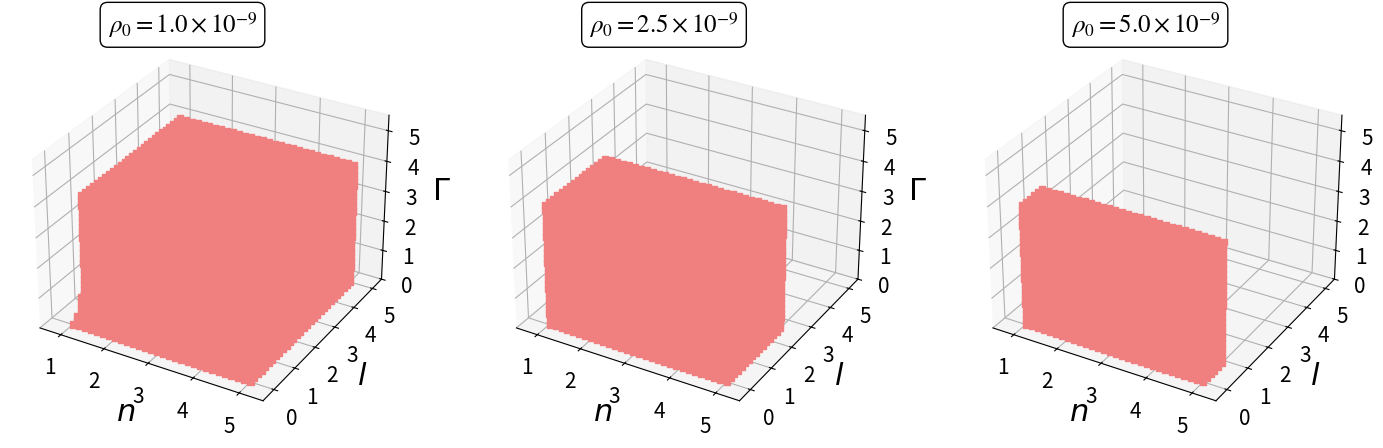
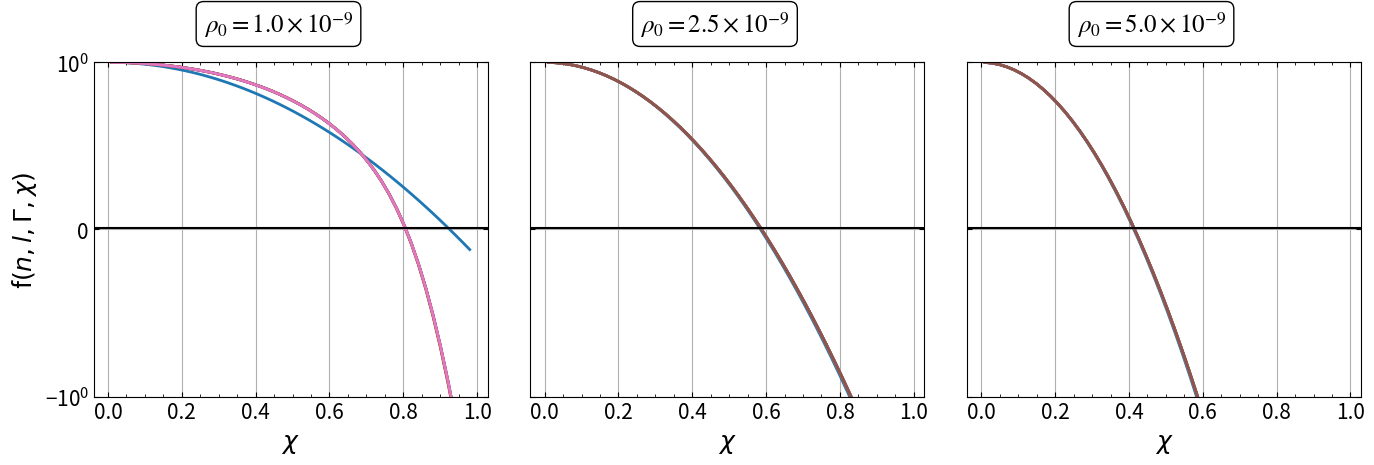

Write Python code to recreate these figures, in order.
# Neutral Massive
import numpy as np
import matplotlib
from matplotlib import pyplot as plt
from scipy.integrate import cumulative_trapezoid

# Define global constants
Q, Rb, Lam = 1e3, 1e4, 1e-52

# Loop Constants
Xi, Xf, Xspc = 0.01, 0.98, 50
ni, nf, nspc = 1.01, 5, 30
li, lf, lspc = 0.01, 5, 30
gi, gf, gspc = 0.001, 5, 30

# Eq. 43 in paper
def phiprime(n, l, g, rho0, p0):
    fact1 = 4*np.pi*rho0*Rb
    fact12 = (l+1)/(l+3)
    fact13 = p0/rho0
    fact2 = (n-1)*Q*Q/Rb/Rb/Rb/(2*n-1)
    fact21 = Lam*Rb/3
    num = (fact1*X*(1/3+fact12*pow(X, l)+fact13*pow(1-pow(X, l),g))
      -fact2*pow(X, 2*n-3)+fact21*X)
    denom = (1-2*fact1*Rb*pow(X,2)*(1/3-pow(X, l)/(l+3))
      -fact2*Rb*pow(X,2*n-2)/(n-1)+fact21*Rb*pow(X,2))
    return num/denom

# Grid of rho and p values
rho_vals = np.array([1.00e-9, 2.50e-9, 5.00e-9])  # 4 values for rho
p_ratio_vals = np.array([0.25])  # 5 values for p/rho

# Define X and ranges for the nested loops
X = np.linspace(Xi, Xf, num=Xspc)
nvals = np.linspace(ni, nf, num=nspc)
lvals = np.linspace(li, lf, num=lspc)
gvals = np.linspace(gi, gf, num=gspc)

# Create 1x3 scatter subplot
SCfig, SCaxes = plt.subplots(1, 3, figsize=(15, 5), subplot_kw={'projection': '3d'})
plt.subplots_adjust(left=0.05, right=0.95, top=0.97, bottom=0.1)
SCaxes = SCaxes.flatten()

# Create 1x3 LHS subplot
LHSfig, LHSaxes = plt.subplots(1, 3, figsize=(15, 5), sharex=True, sharey=True)
LHSaxes = LHSaxes.flatten()

#Plot Params
plt.rcParams['font.family'] = 'serif' #'STIXGeneral' #'serif'
matplotlib.rcParams['font.size'] = '16'
matplotlib.rcParams['ps.fonttype'] = 42 #note: fontype 42 compatible with MNRAS style file when saving figs
matplotlib.rcParams['mathtext.fontset'] = 'stix'
plt.rcParams['axes.labelsize'] = 12
plt.rcParams['axes.linewidth'] = 1.
plt.rcParams['xtick.major.size'] = 6
plt.rcParams['xtick.minor.size'] = 3
plt.rcParams['ytick.major.size'] = 6
plt.rcParams['ytick.minor.size'] = 3
plt.rcParams['xtick.labelsize'] = 12
plt.rcParams['ytick.labelsize'] = 12
plt.rcParams['legend.numpoints'] = 1  # uses 1 symbol instead of 2
plt.rcParams['legend.frameon'] = False
plt.rcParams['legend.handletextpad'] = 0.3

# Loop through rho and pres combinations
for idx, rho0 in enumerate(rho_vals):
    SCax = SCaxes[idx]  # Access corresponding subplot
    LHSax = LHSaxes[idx]  # Access corresponding subplot
    p0 = p_ratio_vals[0] * rho0  # Calculate pres

    ns, ls, gs = [], [], []
    nus, lus, gus = [], [], []
    one_over_esq = 1/100

    if idx == 0:  # Only the first column gets the y-axis label
        LHSax.set_ylabel(r'f$(n, l, \Gamma, \chi)$', fontsize=18)
        
# Loop through n, l, g values
    for n in nvals:
        for l in lvals:
            for g in gvals:
                if p0 / rho0 > 1 / g:
                    continue
                y = phiprime(n, l, g, rho0, p0)
                y_integral = cumulative_trapezoid(y, X, initial=0)
                y_combined = np.exp(-2 * y_integral) * (1 - X * Rb * y)
                if np.any((y_combined[0] < one_over_esq) and (np.max(y_combined) >= one_over_esq)):
                    if np.any(y_combined[-1] < one_over_esq):
                        nus.append(n)
                        lus.append(l)
                        gus.append(g)
                    else:
                        ns.append(n)
                        ls.append(l)
                        gs.append(g)
                elif np.any((y_combined[0] > one_over_esq) and (y_combined[-1] < one_over_esq)):
                    ns.append(n)
                    ls.append(l)
                    gs.append(g)
                # Makes a .txt of the scatter plot points
                #with open("NME=10.txt", "a") as f:  # Open in append mode to keep adding results
                    #f.write(f"{n} {l} {g} {rho0}\n")  # Write values separated by spaces
                        
    # Scatter plot
    SCax.scatter(ns, ls, gs, color='lightcoral', alpha = 1, marker="s", rasterized=True)
    SCax.scatter(nus, lus, gus, color='red', alpha = 1, marker="s", rasterized=True)  
    
    # Scatter plot parameters
    SCax.set_xlim(0.51, 5.51)
    SCax.set_ylim(-0.51, 5.5)
    SCax.set_zlim(0, 5.5)
    SCax.set_xlabel("$n$", fontsize=22)
    SCax.set_ylabel("$l$", fontsize=22)
    SCax.tick_params(axis='x', labelsize=15)
    SCax.tick_params(axis='y', labelsize=15)
    SCax.tick_params(axis='z', labelsize=15)
    SCax.zaxis.set_rotate_label(False)
    SCax.set_zlabel(r'$\Gamma$', rotation=0, fontsize=22)

# Determine skip intervals for plotting
    sk1 = int(len(ns) / 6) if len(ns) > 6 else 1
    sk2 = int(len(nus) / 6) if len(nus) > 6 else 1
    
    # Stable LHS
    for nv, lv, gv in zip(ns[::sk1], ls[::sk1], gs[::sk1]):
        y = phiprime(nv, lv, gv, rho0, p0)
        y_integral = cumulative_trapezoid(y, X, initial=0)
        y_combined = np.exp(-2 * y_integral) * (1 - X * Rb * y)
        y_deriv = np.gradient(y_combined, X)
        LHSax.plot(X, y_combined, lw=2, ls='-')
    
    # Unstable LHS
    for nv, lv, gv in zip(nus[::sk2], lus[::sk2], gus[::sk2]):
        y = phiprime(nv, lv, gv, rho0, p0)
        y_integral = cumulative_trapezoid(y, X, initial=0)
        y_combined = np.exp(-2 * y_integral) * (1 - X * Rb * y)
        y_deriv = np.gradient(y_combined, X)
        LHSax.plot(X, y_combined, lw=2, ls=':')

    # LHS plot parameters
    LHSax.axhline(y=one_over_esq, color='black')
    LHSax.set_xlabel(r"$\chi$", fontsize = 18)
    LHSax.set_yscale('symlog')
    LHSax.set_ylim(-1, 1)
    LHSax.tick_params(axis='x', labelsize=15)
    LHSax.tick_params(axis='y', labelsize=15)
    LHSax.grid()
    LHSax.minorticks_on()
    LHSax.set_aspect('auto')
    LHSax.tick_params(which='both', direction='in', top=True, bottom=True, left=True, right=True)

# Scatter and LHS plot: Sets labels for columns
for idx, rho0 in enumerate(rho_vals):
    exponent = int(np.floor(np.log10(rho0)))  # Get the exponent in scientific notation
    coeff = rho0 / (10 ** exponent)     # Get the mantissa
    SCfig.text(0.165 + idx * 0.321, 0.94, rf'$\rho_0 = {coeff:.1f} \times 10^{{{exponent}}}$', fontsize=18, ha='center', va='center', bbox=dict(facecolor='none', edgecolor='black', boxstyle='round'))
    LHSfig.text(0.255 + idx * 0.291, 0.97, rf'$\rho_0 = {coeff:.1f} \times 10^{{{exponent}}}$', fontsize=18, ha='center', va='center', bbox=dict(facecolor='none', edgecolor='black', boxstyle='round'))

# Saves scatter plot
SCfig.savefig("ScNMVE=10.pdf", bbox_inches=None)
# Saves LHS plot
LHSfig.tight_layout(rect=[0.06, 0.06, 1, 0.96])
LHSfig.savefig("LHSNMVE=10.pdf", bbox_inches='tight')
plt.show()
